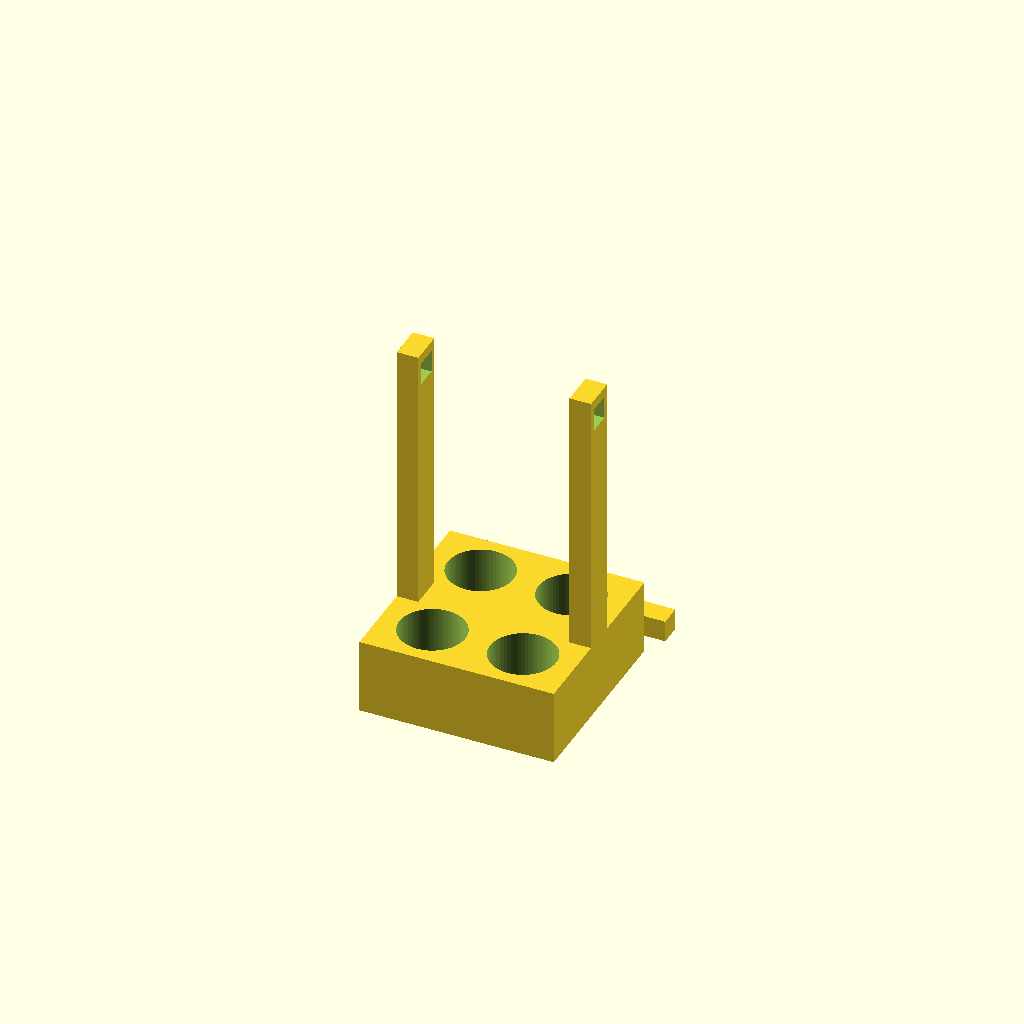
Cell 1: the model at its default parameters.
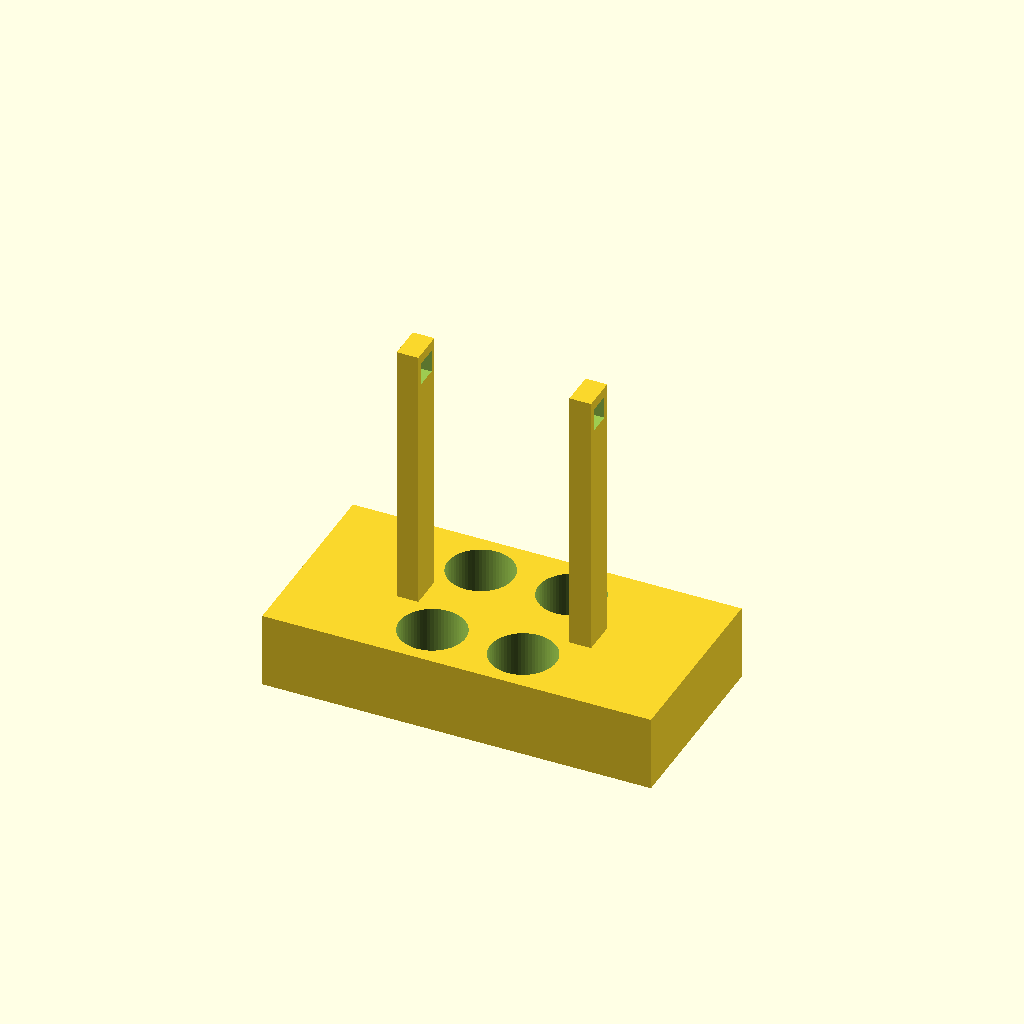
Cell 2: base_x = 180 (everything else at default).
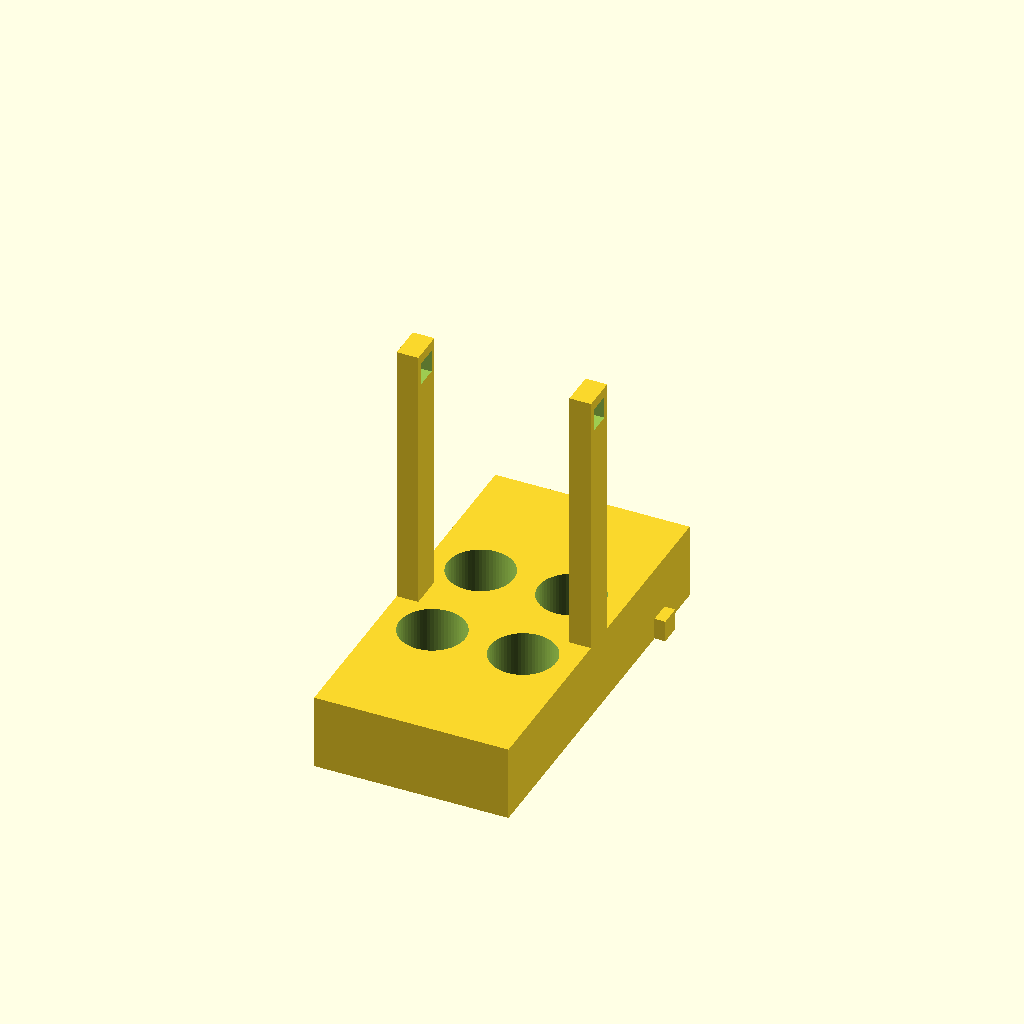
Cell 3: the same model with base_y = 180.
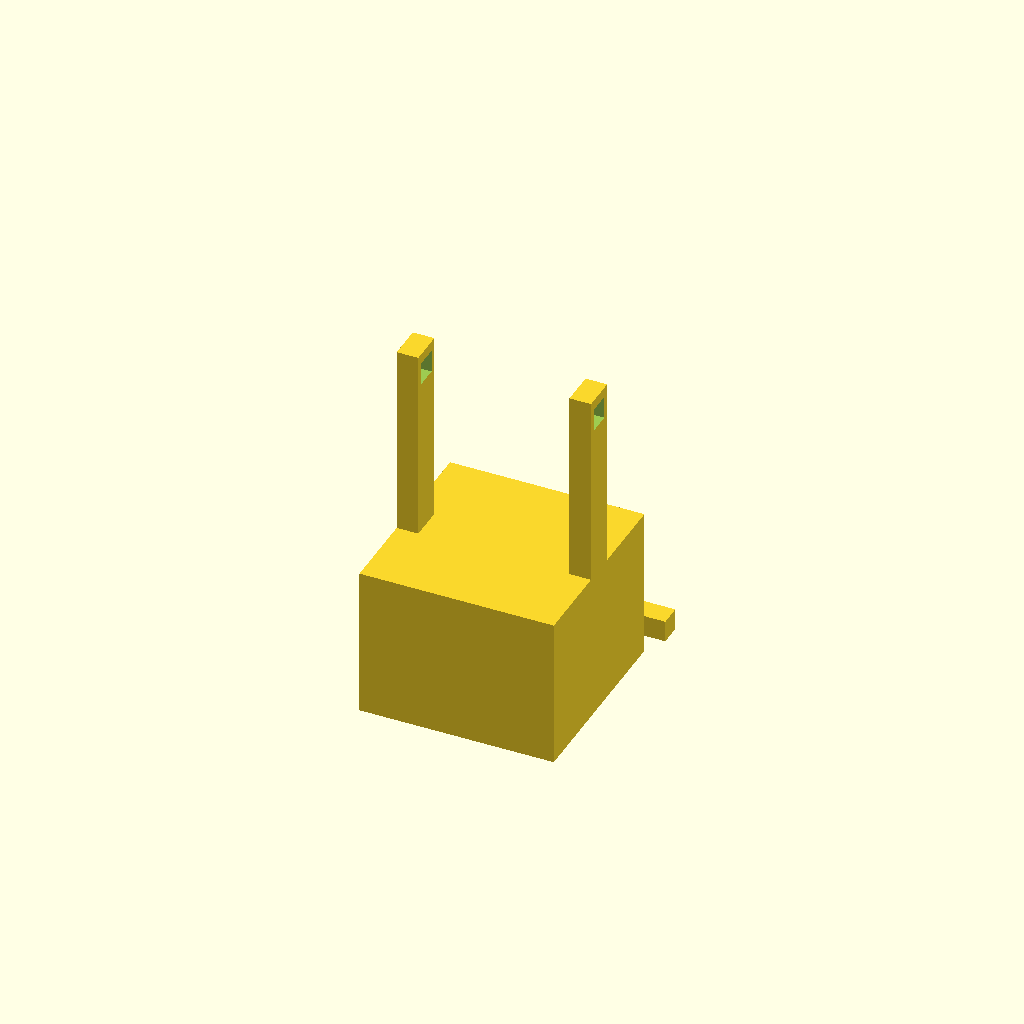
Cell 4: base_z = 70 (everything else at default).
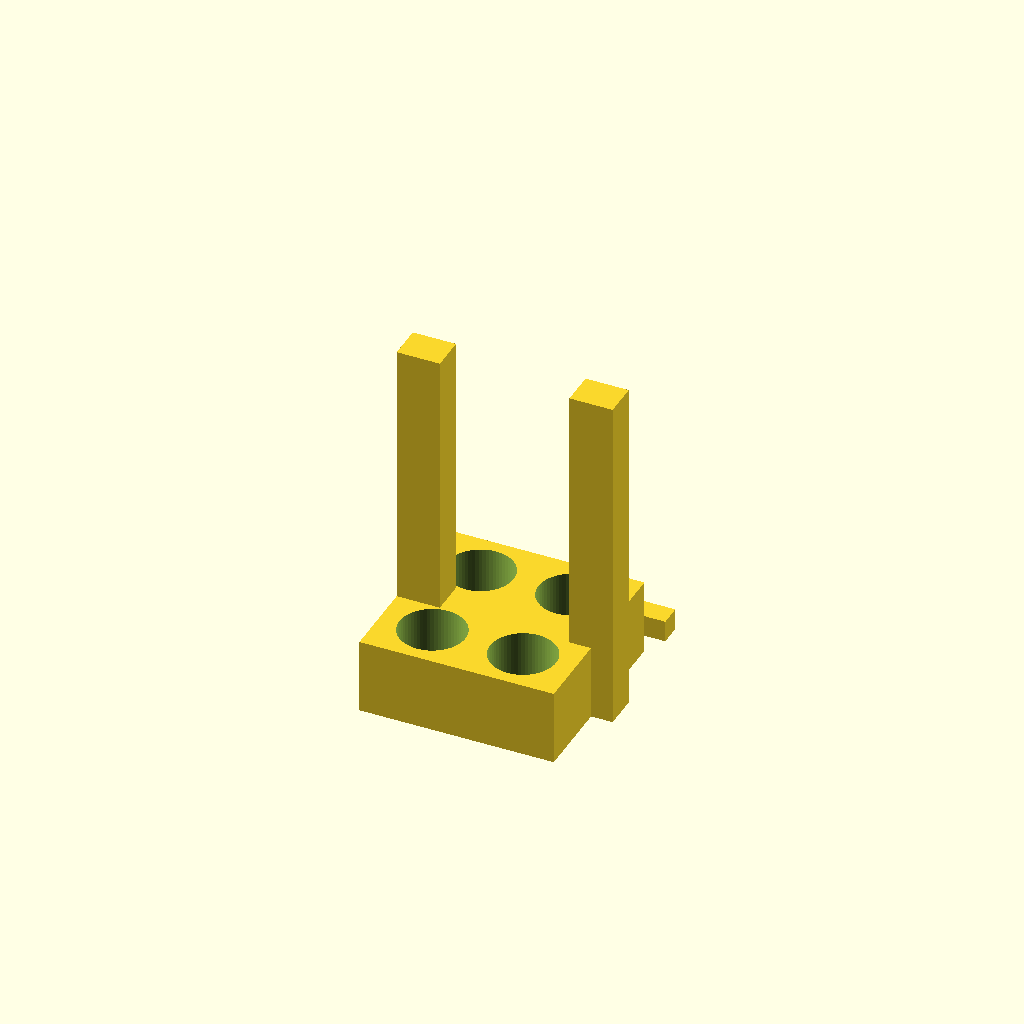
Cell 5: post_thickness_x = 20 (everything else at default).
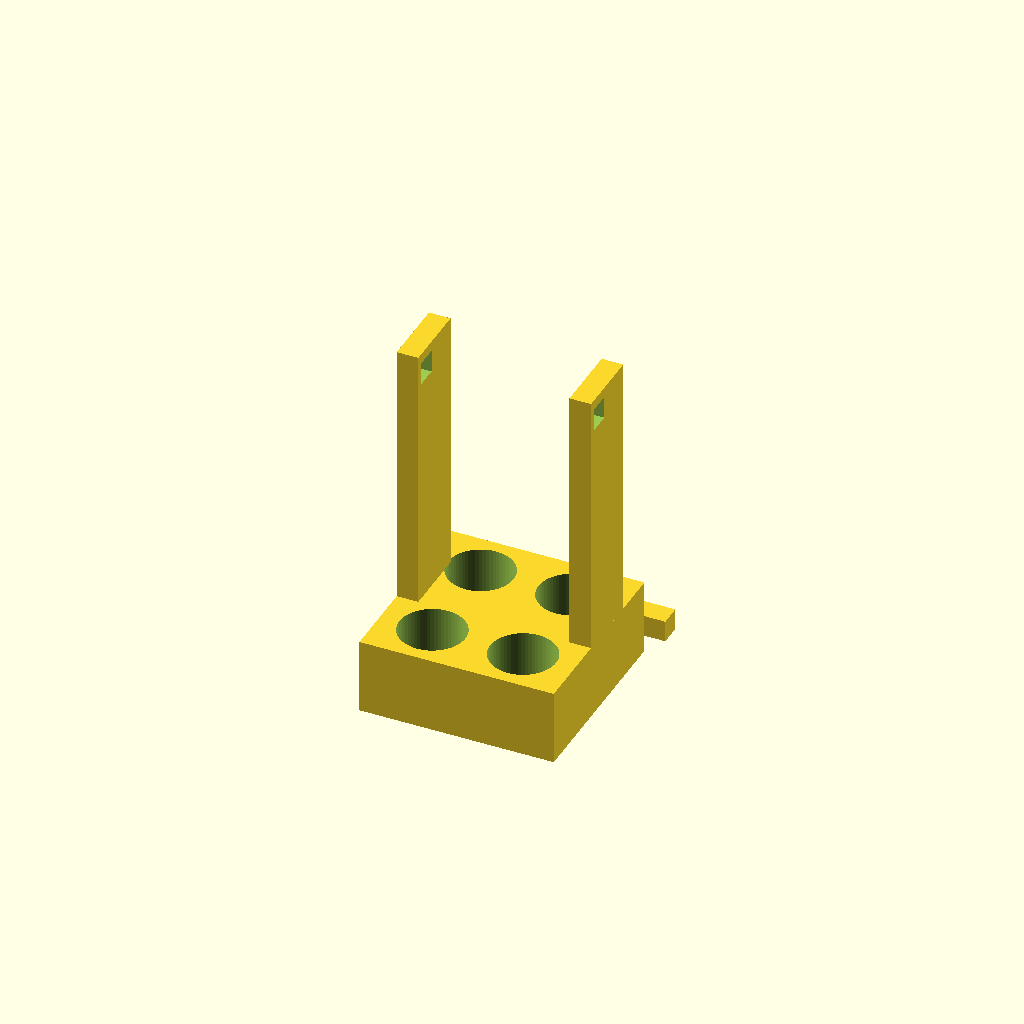
Cell 6: the same model with post_width_y = 32.
All cells are drawn from one camera (rotation 55°, 0°, 25°, orthographic, colour scheme Cornfield), so only the parameter changes between them.
Source of the model, bench/heldout/harness/bench/results/r4-claude/code/claude_claude-haiku-4-5/conical_50ml_carrier_s0_a1.scad:
// Dimensions
base_x = 90;         // X dimension of base
base_y = 90;         // Y dimension of base
base_z = 35;         // Z dimension (height) of base
post_thickness_x = 10;  // X thickness of posts
post_width_y = 16;   // Y width of posts
post_height_z = 160; // Z height of posts
seat_diameter = 30.5; // Diameter of conical tube seats
seat_depth = 30;     // Depth of blind seats
seat_x1 = -21;       // X position of first two seats
seat_x2 = 21;        // X position of second two seats
seat_y1 = -24;       // Y position of first pair of seats
seat_y2 = 24;        // Y position of second pair of seats
hole_size = 10.4;    // Size of square holes through posts
hole_z_center = 150; // Z center of holes through posts
handle_x = 100;      // X length of handle bar
handle_y = 10;       // Y width of handle bar
handle_z = 10;       // Z height of handle bar
handle_y_pos = 60;   // Y position of handle bar center

// Part 1: Base block with posts
difference() {
  union() {
    // Base block: 90 x 90 x 35 mm, centered at origin in X/Y, resting on bed in Z
    translate([0, 0, base_z/2]) cube([base_x, base_y, base_z], center=true);
    
    // Left post: 10 x 16 x 160 mm at left end
    translate([-45, -8, 0]) cube([post_thickness_x, post_width_y, post_height_z]);
    
    // Right post: 10 x 16 x 160 mm at right end
    translate([35, -8, 0]) cube([post_thickness_x, post_width_y, post_height_z]);
  }
  
  // Blind seats for conical tubes: 30.5 mm diameter, 30 mm deep
  for (x = [seat_x1, seat_x2]) {
    for (y = [seat_y1, seat_y2]) {
      translate([x, y, 5]) {
        cylinder(h=seat_depth+0.1, d=seat_diameter, $fn=64);
      }
    }
  }
  
  // Holes through posts: 10.4 x 10.4 mm square, straight through along X
  // Left post hole
  translate([-46, -5.2, hole_z_center - hole_size/2 - 0.1]) {
    cube([12, hole_size, hole_size + 0.2]);
  }
  
  // Right post hole
  translate([34, -5.2, hole_z_center - hole_size/2 - 0.1]) {
    cube([12, hole_size, hole_size + 0.2]);
  }
}

// Part 2: Handle bar: 10 x 10 mm square, 100 mm long, lying on bed
translate([0, handle_y_pos, handle_z/2]) {
  cube([handle_x, handle_y, handle_z], center=true);
}
Parameter table extracted from the source (name, type, default, range or options):
base_x: number, default 90
base_y: number, default 90
base_z: number, default 35
post_thickness_x: number, default 10
post_width_y: number, default 16
post_height_z: number, default 160
seat_diameter: number, default 30.5
seat_depth: number, default 30
seat_x1: number, default -21
seat_x2: number, default 21
seat_y1: number, default -24
seat_y2: number, default 24
hole_size: number, default 10.4
hole_z_center: number, default 150
handle_x: number, default 100
handle_y: number, default 10
handle_z: number, default 10
handle_y_pos: number, default 60
